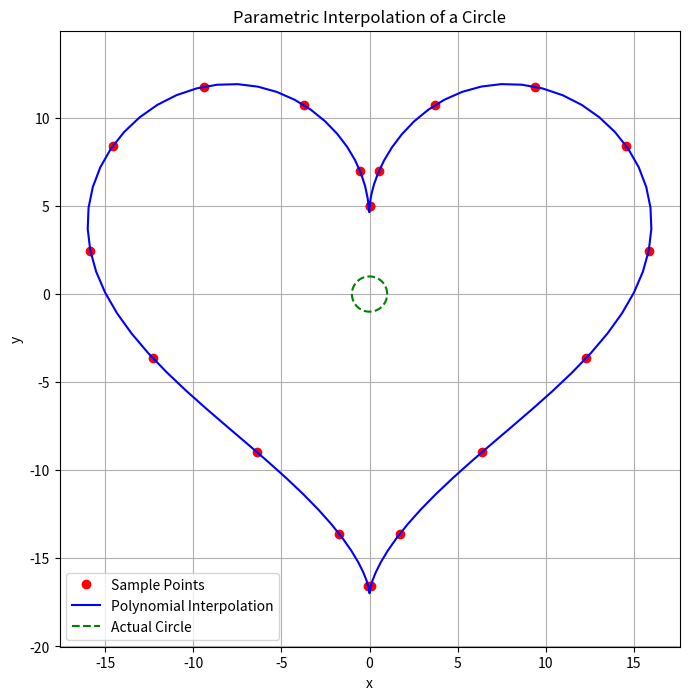

This figure's Python source:
import numpy as np
import matplotlib.pyplot as plt

def f1(t):
    return 16 * np.sin(t)**3

def f2(t):
    return 13 * np.cos(t) - 5 * np.cos(2 * t) - 2 * np.cos(3 * t) - np.cos(4 * t)

n = 20

a, b = 0, 2 * np.pi  
t_values = np.linspace(a, b, n)  

x_values = f1(t_values)
y_values = f2(t_values)

coeff_x = np.polyfit(t_values, x_values, n-1)
coeff_y = np.polyfit(t_values, y_values, n-1)

poly_x = np.poly1d(coeff_x)
poly_y = np.poly1d(coeff_y)

t_fine = np.linspace(a, b, 100)
x_interp = poly_x(t_fine)
y_interp = poly_y(t_fine)

plt.figure(figsize=(8, 8))
plt.plot(x_values, y_values, 'ro', label='Sample Points')
plt.plot(x_interp, y_interp, 'b-', label='Polynomial Interpolation')
plt.plot(np.cos(t_fine), np.sin(t_fine), 'g--', label='Actual Circle')
plt.legend()
plt.xlabel('x')
plt.ylabel('y')
plt.title('Parametric Interpolation of a Circle')
plt.axis('equal')
plt.grid()
plt.show()
